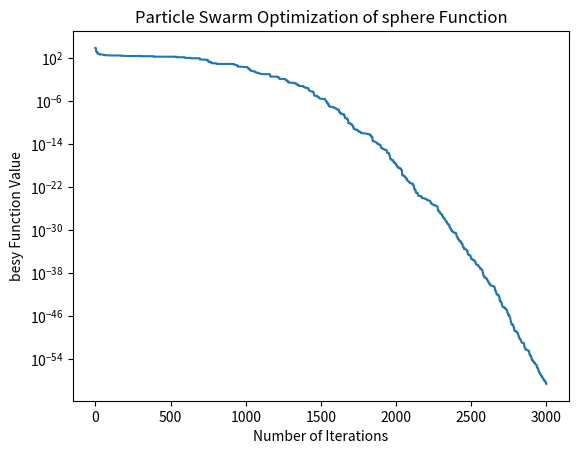

Source code (Python):
#Import librarys
import numpy as np
import matplotlib.pyplot as plt

#Sphere function
def Sphere(x):
    z = np.sum(np.square(x))
    return z

#Parameteer setting
d = 10
xMin, xMax = -100, 100
vMin, vMax = -0.2*(xMax-xMin), 0.2*(xMax-xMin)
MaxIt = 3000
ps = 10
c1 = 2
c2 = 2
w = 0.9 - ((0.9-0.4)/MaxIt)*np.linspace(0,MaxIt,MaxIt)

def limitV(V):
    for i in range(len(V)):
        if V[i] > vMax:
            V[i] = vMax
        if V[i] < vMin:
            V[i] = vMin
    return V

def limitX(X):
    for i in range(len(X)):
        if X[i] > xMax:
            X[i] = xMax
        if X[i] < xMin:
            X[i] = xMin
    return X

#%% Algorithm
def Optimization():
    class Particle():
        def __init__(self):
            self.position = np.random.uniform(xMin,50,[ps,d])
            self.velocity = np.random.uniform(vMin,vMax,[ps,d])
            self.cost = np.zeros(ps)
            self.cost[:] = Sphere(self.position[:])
            self.pbest = np.copy(self.position)
            self.pbest_cost = np.copy(self.cost)
            self.index = np.argmin(self.pbest_cost)
            self.gbest = self.pbest[self.index]
            self.gbest_cost = self.pbest_cost[self.index]
            self.BestCost = np.zeros(MaxIt)

        def Evaluate(self):
            for it in range(MaxIt):
                for i in range(ps):
                    self.velocity[i] = ((w[it]*self.velocity[i])
                                        + c1*np.random.rand(d)*(self.pbest[i] - self.position[i])
                                        + c2*np.random.rand(d)*(self.gbest - self.position[i]))
                    self.velocity[i] = limitV(self.velocity[i])
                    self.position[i] = self.position[i] + self.velocity[i]
                    self.position[i] = limitX(self.position[i])
                    self.cost[i] = Sphere(self.position[i])
                    if self.cost[i] < self.pbest_cost[i]:
                        self.pbest[i] = self.position[i]
                        self.pbest_cost[i] = self.cost[i]
                        if self.pbest_cost[i] < self.gbest_cost:
                            self.gbest = self.pbest[i]
                            self.gbest_cost = self.pbest_cost[i]
                self.BestCost[it] = self.gbest_cost

        def Plot(self):
            plt.semilogy(self.BestCost)
            #plt.ylim([10e-120, 10e20])
            #plt.xlim([0, 3000])
            plt.ylabel("besy Function Value")
            plt.xlabel("Number of Iterations")
            plt.title("Particle Swarm Optimization of sphere Function")
            print("Best Fitness Value =", self.gbest_cost)
            plt.show()
    a = Particle()
    a.Evaluate()
    a.Plot()

#%% Run
Optimization()



